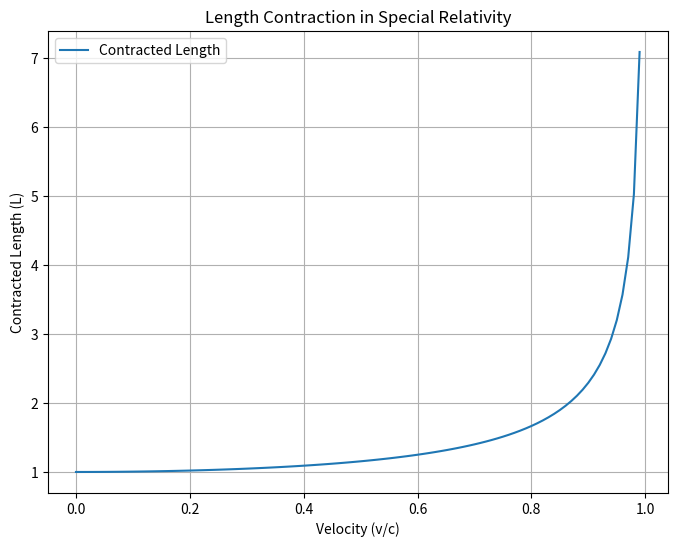

Here is the Python script that generated this plot:
import matplotlib.pyplot as plt
import numpy as np
import sympy as sp

# Define symbolic variables
v, c, L0, L = sp.symbols('v c L0 L')

# Length contraction formula
L_contracted = L0 / sp.sqrt(1 - (v**2 / c**2))

# Define values for the speed of light (c), original length (L0), and velocity (v)
c_value = 3e8  # meters per second (speed of light)
L0_value = 1.0  # meters (original length)

# Create a lambda function to evaluate the contracted length numerically
contracted_length_func = sp.lambdify(v, L_contracted.subs({c: c_value, L0: L0_value}), modules=["numpy"])

# Define a range of velocities
velocities = np.linspace(0, 0.99, 100) * c_value

# Calculate the contracted lengths for these velocities
contracted_lengths = [contracted_length_func(v) for v in velocities]

# Plot the results
plt.figure(figsize=(8, 6))
plt.plot(velocities / c_value, contracted_lengths, label='Contracted Length')
plt.xlabel('Velocity (v/c)')
plt.ylabel('Contracted Length (L)')
plt.title('Length Contraction in Special Relativity')
plt.grid()
plt.legend()

# Save the plot as an image file (e.g., PNG)
plt.savefig('length_contraction_plot.png')

# Display a message indicating where the file was saved
print('Plot saved as length_contraction_plot.png')

# Show the plot (optional, you can comment this line out if you don't want to display the plot)
plt.show()
